The GitHub repository AffrizaWildanFauzan/datera-v2 contains a labelled image folder "datera-v2" with 30 categories: Albizia saponaria, Dendrobium leonis, Dracaena trifasciata, Echinodorus radican, Gymnocalycium, Hopea bilitonensis, Impatiens walleriana, Lagerstroemia speciosa, Ixora acuminata, Monstera adansonii, Nepenthes sumatrana, Alocasia Black Velvet, Nepenthes reinwardtiana, Ochna kirkii, Philodendron Lemon, Portulaca sp, Quassia amara, Reutealis trisperma, Rosa sp, Russelia equisetiformis, Syzygium myrtifolium, Tabernaemontana corymbosa, Anacampseros rufescens Sunrise, 3 apocynacaea, Areca catechu, Catharanthus roseus, Ceiba pentandra, Cuphea hyssopifolia, Cymbidium bicolor, Dendrobium Uthai White. Examples follow, each with its label.

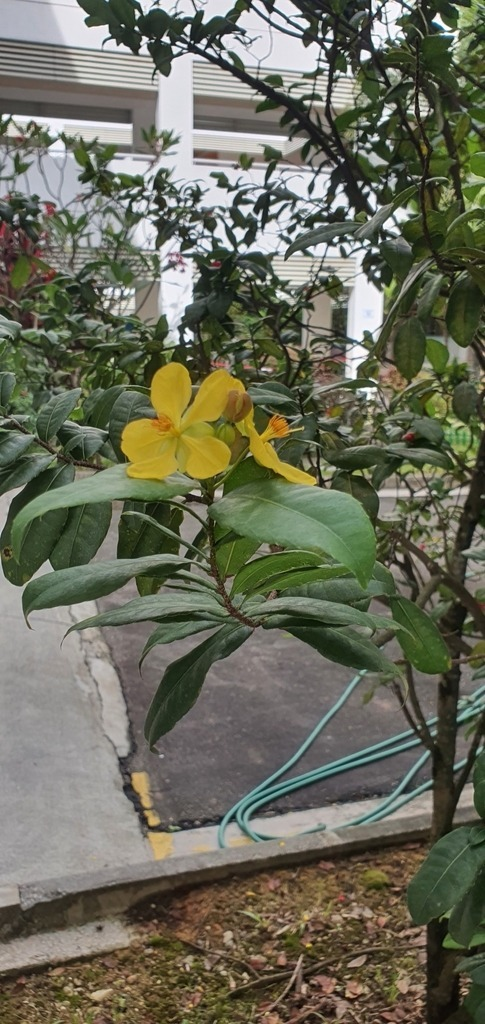
Label: Ochna kirkii

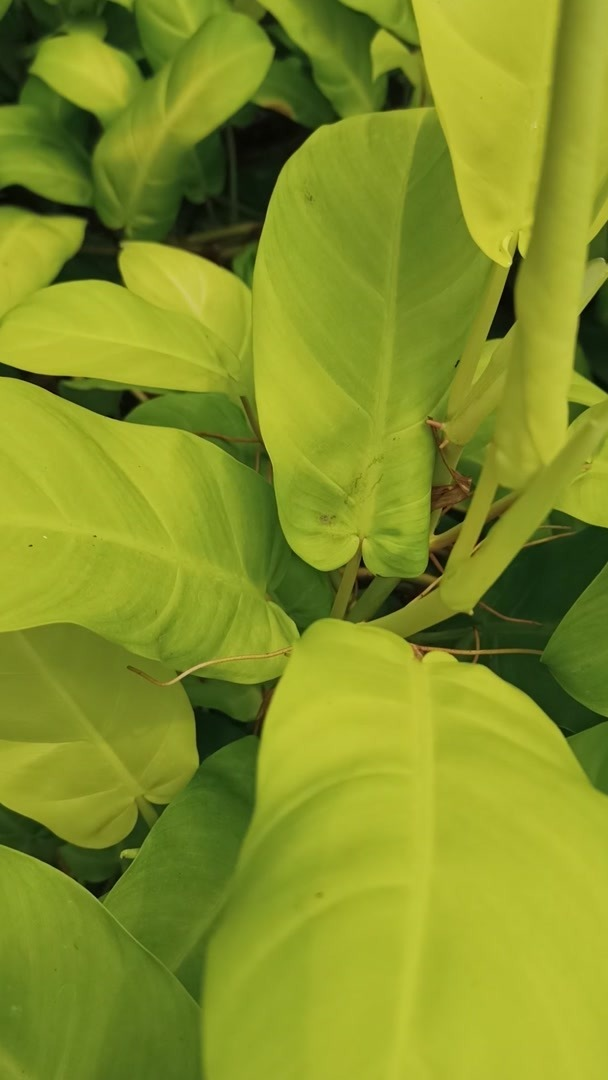
Label: Philodendron Lemon

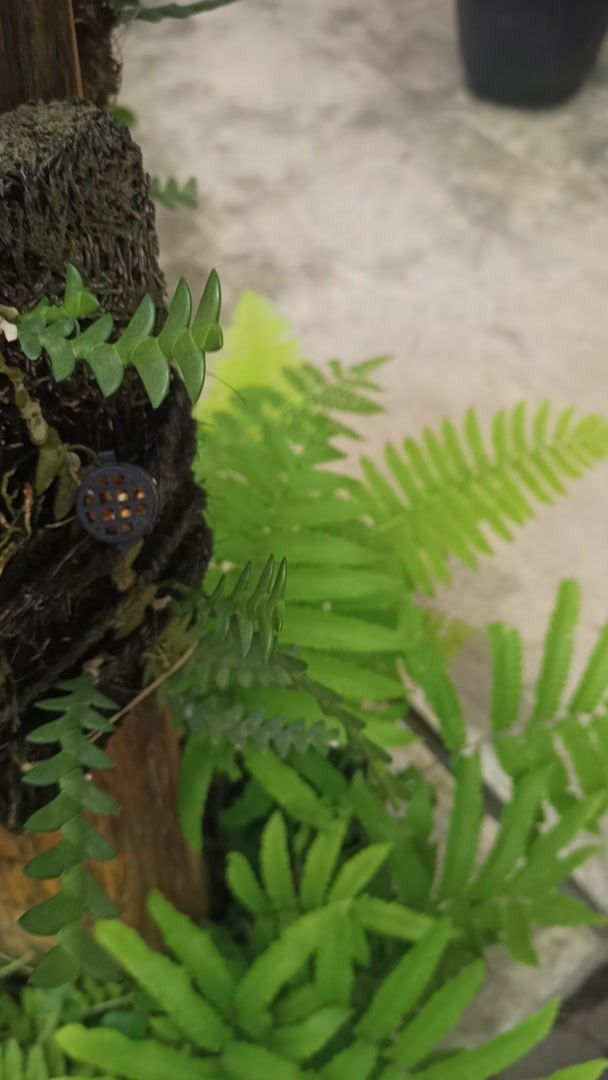
Label: Dendrobium leonis

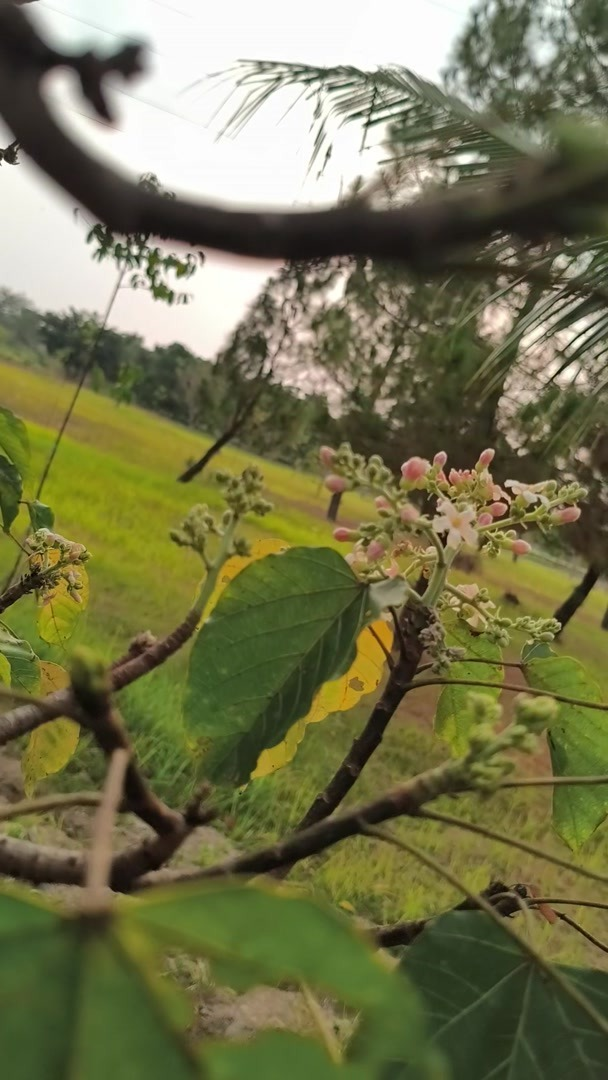
Label: Reutealis trisperma

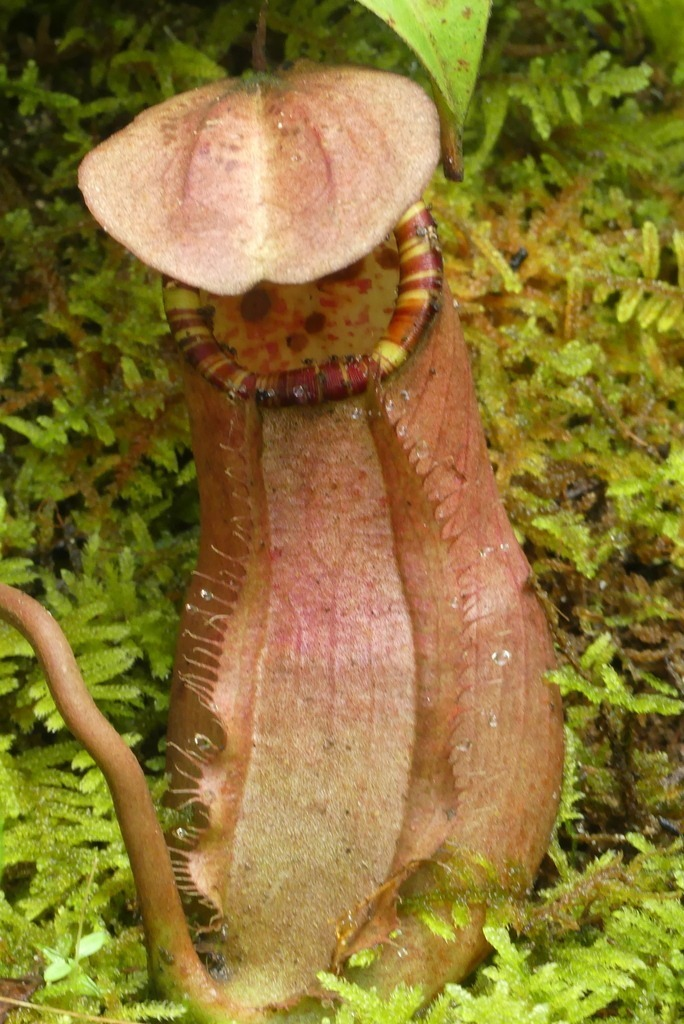
Label: Nepenthes sumatrana

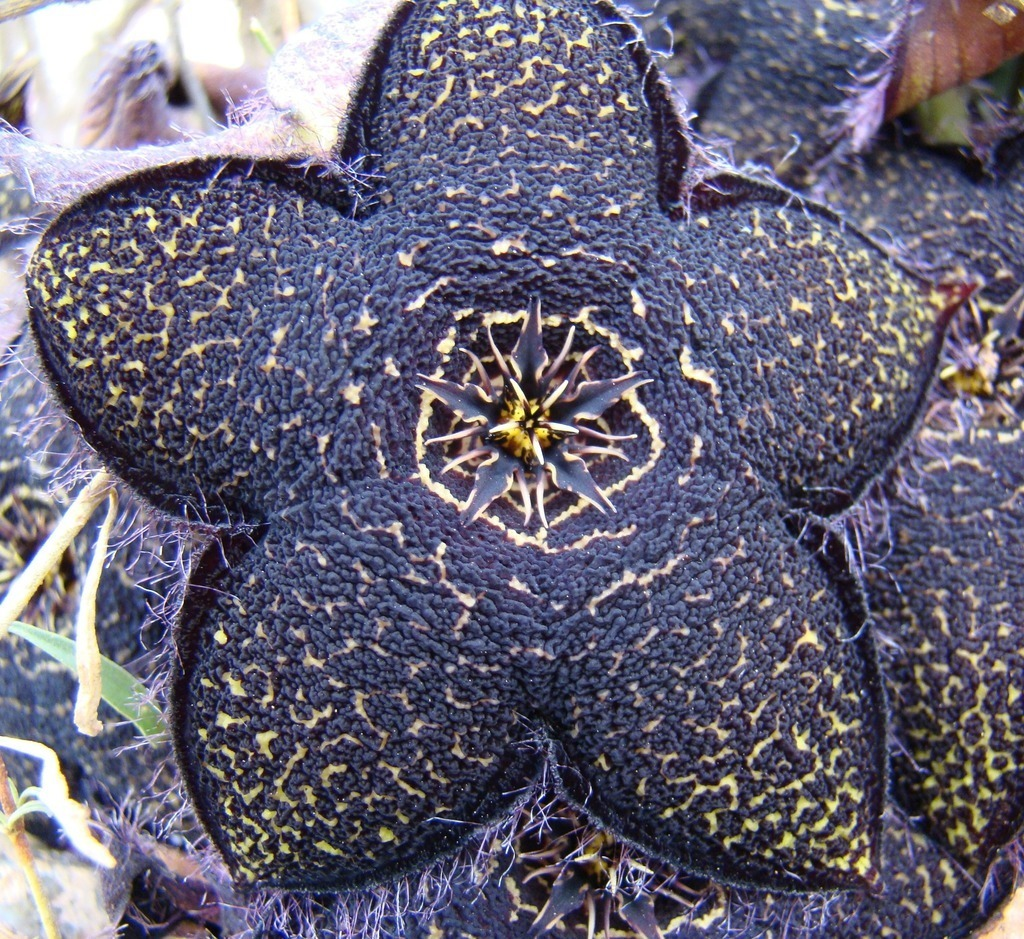
Label: 3 apocynacaea
